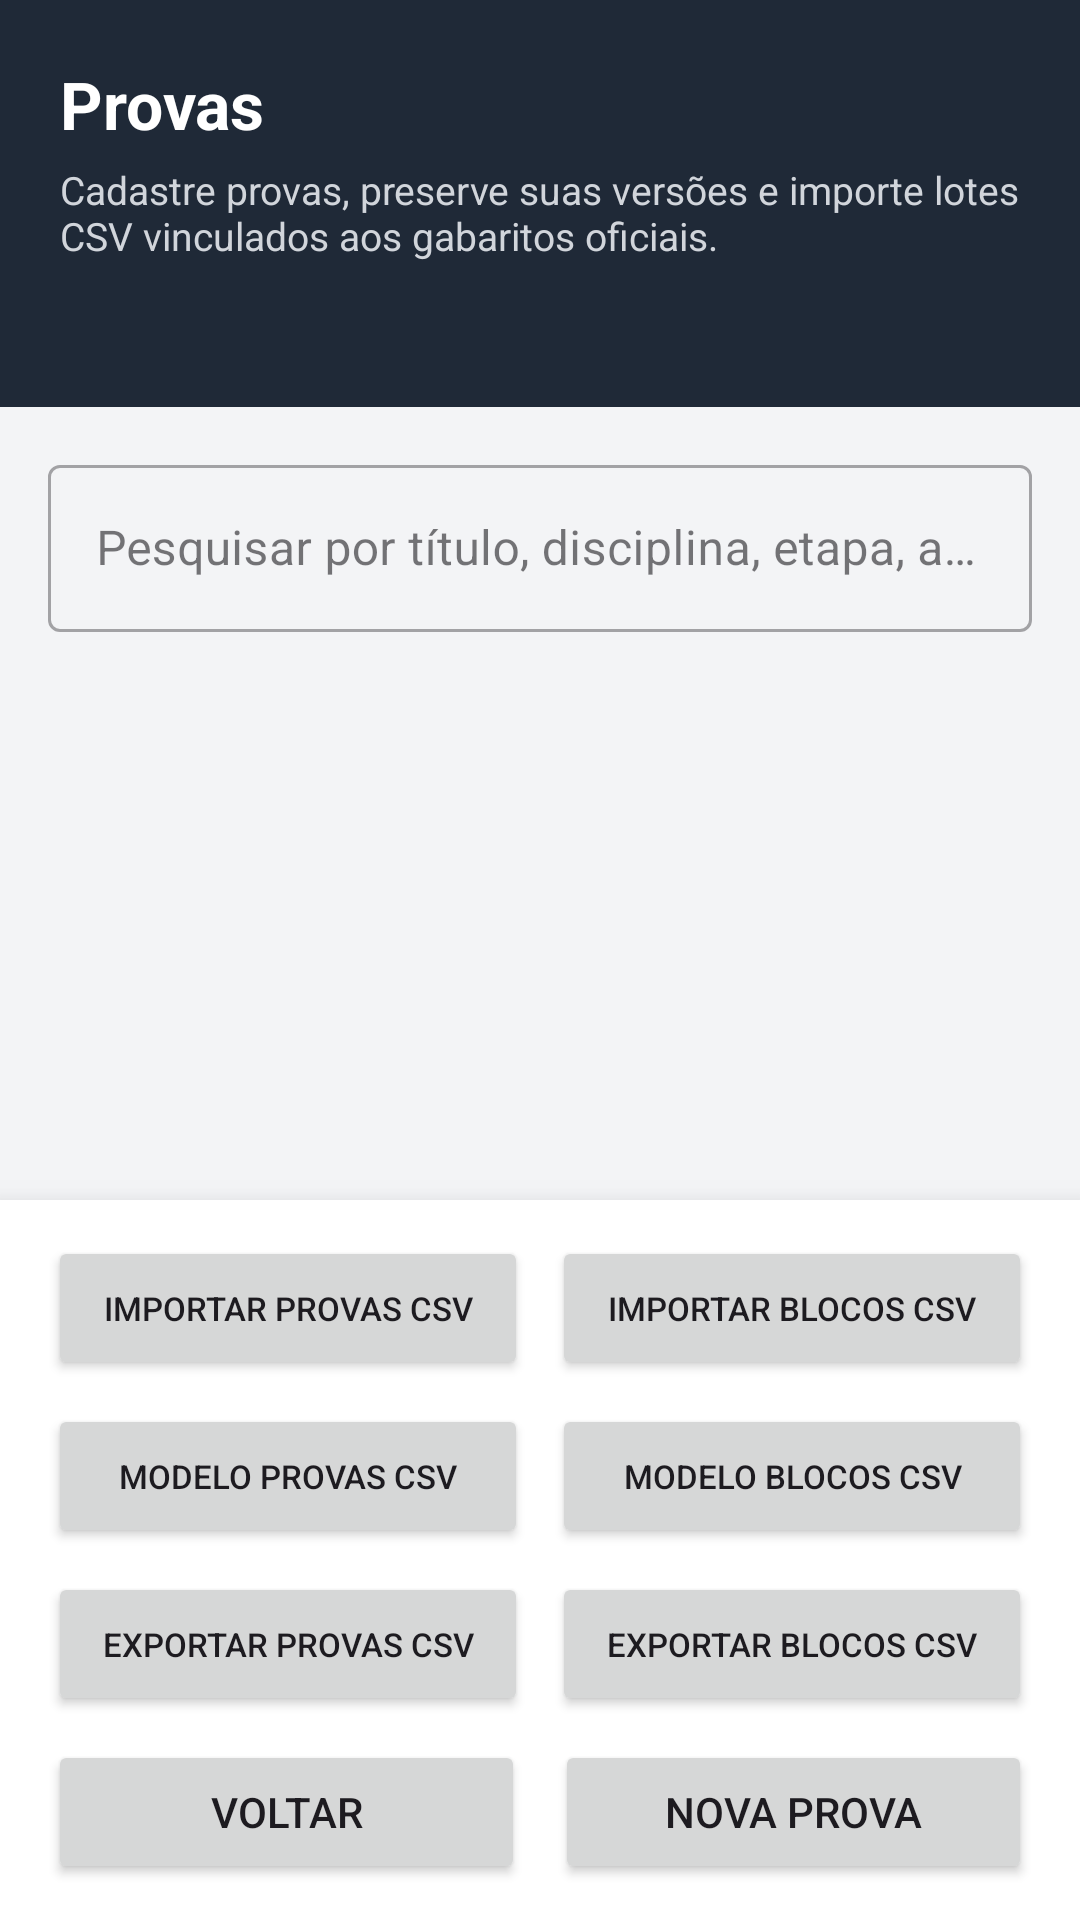

Produce the Android XML layout that renders to this screen, including the resource entries it uses.
<!-- AndroidManifest.xml: application theme Theme.LeitorGabaritoOMR -->
<!-- res/layout/activity_omr_assessment_list.xml -->
<?xml version="1.0" encoding="utf-8"?>
<LinearLayout xmlns:android="http://schemas.android.com/apk/res/android"
    xmlns:app="http://schemas.android.com/apk/res-auto"
    xmlns:tools="http://schemas.android.com/tools"
    android:layout_width="match_parent"
    android:layout_height="match_parent"
    android:background="#FFF3F4F6"
    android:orientation="vertical"
    tools:context=".presentation.assessment.OmrAssessmentListActivity">

    <LinearLayout
        android:layout_width="match_parent"
        android:layout_height="wrap_content"
        android:background="#FF1F2937"
        android:orientation="vertical"
        android:paddingStart="20dp"
        android:paddingTop="20dp"
        android:paddingEnd="20dp"
        android:paddingBottom="18dp">

        <TextView
            android:layout_width="match_parent"
            android:layout_height="wrap_content"
            android:text="@string/omr_assessment_list_title"
            android:textColor="#FFFFFFFF"
            android:textSize="22sp"
            android:textStyle="bold" />

        <TextView
            android:layout_width="match_parent"
            android:layout_height="wrap_content"
            android:layout_marginTop="5dp"
            android:text="@string/omr_assessment_list_subtitle"
            android:textColor="#FFD1D5DB"
            android:textSize="13sp" />

        <TextView
            android:id="@+id/textOmrAssessmentListCount"
            android:layout_width="match_parent"
            android:layout_height="wrap_content"
            android:layout_marginTop="10dp"
            android:textColor="#FF86EFAC"
            android:textSize="15sp"
            android:textStyle="bold"
            tools:text="12 provas cadastradas" />

    </LinearLayout>

    <com.google.android.material.textfield.TextInputLayout
        android:id="@+id/inputLayoutOmrAssessmentSearch"
        style="@style/Widget.MaterialComponents.TextInputLayout.OutlinedBox"
        android:layout_width="match_parent"
        android:layout_height="wrap_content"
        android:layout_marginStart="16dp"
        android:layout_marginTop="14dp"
        android:layout_marginEnd="16dp"
        android:hint="@string/omr_assessment_list_search_hint"
        app:endIconMode="clear_text">

        <com.google.android.material.textfield.TextInputEditText
            android:id="@+id/editOmrAssessmentSearch"
            android:layout_width="match_parent"
            android:layout_height="wrap_content"
            android:imeOptions="actionSearch"
            android:inputType="text"
            android:maxLines="1"
            android:singleLine="true" />

    </com.google.android.material.textfield.TextInputLayout>

    <FrameLayout
        android:layout_width="match_parent"
        android:layout_height="0dp"
        android:layout_weight="1"
        android:paddingStart="16dp"
        android:paddingTop="12dp"
        android:paddingEnd="16dp">

        <ListView
            android:id="@+id/listOmrAssessments"
            android:layout_width="match_parent"
            android:layout_height="match_parent"
            android:clipToPadding="false"
            android:divider="@android:color/transparent"
            android:dividerHeight="8dp"
            android:paddingBottom="12dp"
            android:scrollbars="vertical"
            tools:listitem="@layout/item_omr_assessment" />

        <LinearLayout
            android:id="@+id/containerOmrAssessmentListEmpty"
            android:layout_width="match_parent"
            android:layout_height="match_parent"
            android:gravity="center"
            android:orientation="vertical"
            android:padding="28dp"
            android:visibility="gone"
            tools:visibility="visible">

            <TextView
                android:layout_width="match_parent"
                android:layout_height="wrap_content"
                android:gravity="center"
                android:text="@string/omr_assessment_list_empty_title"
                android:textColor="#FF111827"
                android:textSize="19sp"
                android:textStyle="bold" />

            <TextView
                android:layout_width="match_parent"
                android:layout_height="wrap_content"
                android:layout_marginTop="8dp"
                android:gravity="center"
                android:text="@string/omr_assessment_list_empty_message"
                android:textColor="#FF6B7280"
                android:textSize="14sp" />

        </LinearLayout>

        <LinearLayout
            android:id="@+id/containerOmrAssessmentListNoResults"
            android:layout_width="match_parent"
            android:layout_height="match_parent"
            android:gravity="center"
            android:orientation="vertical"
            android:padding="28dp"
            android:visibility="gone">

            <TextView
                android:layout_width="match_parent"
                android:layout_height="wrap_content"
                android:gravity="center"
                android:text="@string/omr_assessment_list_no_results_title"
                android:textColor="#FF111827"
                android:textSize="19sp"
                android:textStyle="bold" />

            <TextView
                android:layout_width="match_parent"
                android:layout_height="wrap_content"
                android:layout_marginTop="8dp"
                android:gravity="center"
                android:text="@string/omr_assessment_list_no_results_message"
                android:textColor="#FF6B7280"
                android:textSize="14sp" />

        </LinearLayout>

        <ProgressBar
            android:id="@+id/progressOmrAssessmentList"
            android:layout_width="wrap_content"
            android:layout_height="wrap_content"
            android:layout_gravity="center"
            android:visibility="gone" />

    </FrameLayout>

    <LinearLayout
        android:layout_width="match_parent"
        android:layout_height="wrap_content"
        android:background="#FFFFFFFF"
        android:elevation="10dp"
        android:orientation="vertical"
        android:paddingStart="16dp"
        android:paddingTop="12dp"
        android:paddingEnd="16dp"
        android:paddingBottom="12dp">

        <LinearLayout
            android:layout_width="match_parent"
            android:layout_height="wrap_content"
            android:orientation="horizontal">

            <Button
                android:id="@+id/buttonOmrAssessmentListImportCsv"
                android:layout_width="0dp"
                android:layout_height="wrap_content"
                android:layout_weight="1"
                android:maxLines="2"
                android:minHeight="48dp"
                android:text="@string/omr_assessment_list_action_import_csv"
                android:textSize="11sp" />

            <Button
                android:id="@+id/buttonOmrAssessmentListImportBlocksCsv"
                android:layout_width="0dp"
                android:layout_height="wrap_content"
                android:layout_marginStart="8dp"
                android:layout_weight="1"
                android:maxLines="2"
                android:minHeight="48dp"
                android:text="@string/omr_assessment_list_action_import_blocks_csv"
                android:textSize="11sp" />

        </LinearLayout>

        <LinearLayout
            android:layout_width="match_parent"
            android:layout_height="wrap_content"
            android:layout_marginTop="8dp"
            android:orientation="horizontal">

            <Button
                android:id="@+id/buttonOmrAssessmentListCsvTemplate"
                android:layout_width="0dp"
                android:layout_height="wrap_content"
                android:layout_weight="1"
                android:maxLines="2"
                android:minHeight="48dp"
                android:text="@string/omr_assessment_list_action_csv_template"
                android:textSize="11sp" />

            <Button
                android:id="@+id/buttonOmrAssessmentListBlocksCsvTemplate"
                android:layout_width="0dp"
                android:layout_height="wrap_content"
                android:layout_marginStart="8dp"
                android:layout_weight="1"
                android:maxLines="2"
                android:minHeight="48dp"
                android:text="@string/omr_assessment_list_action_blocks_csv_template"
                android:textSize="11sp" />

        </LinearLayout>

        <LinearLayout
            android:layout_width="match_parent"
            android:layout_height="wrap_content"
            android:layout_marginTop="8dp"
            android:orientation="horizontal">

            <Button
                android:id="@+id/buttonOmrAssessmentListExportCsv"
                android:layout_width="0dp"
                android:layout_height="wrap_content"
                android:layout_weight="1"
                android:maxLines="2"
                android:minHeight="48dp"
                android:text="@string/omr_assessment_list_action_export_csv"
                android:textSize="11sp" />

            <Button
                android:id="@+id/buttonOmrAssessmentListExportBlocksCsv"
                android:layout_width="0dp"
                android:layout_height="wrap_content"
                android:layout_marginStart="8dp"
                android:layout_weight="1"
                android:maxLines="2"
                android:minHeight="48dp"
                android:text="@string/omr_assessment_list_action_export_blocks_csv"
                android:textSize="11sp" />

        </LinearLayout>

        <LinearLayout
            android:layout_width="match_parent"
            android:layout_height="wrap_content"
            android:layout_marginTop="8dp"
            android:orientation="horizontal">

            <Button
                android:id="@+id/buttonOmrAssessmentListBack"
                android:layout_width="0dp"
                android:layout_height="wrap_content"
                android:layout_weight="1"
                android:minHeight="48dp"
                android:text="@string/omr_assessment_list_action_back" />

            <Button
                android:id="@+id/buttonOmrAssessmentListCreate"
                android:layout_width="0dp"
                android:layout_height="wrap_content"
                android:layout_marginStart="10dp"
                android:layout_weight="1"
                android:minHeight="48dp"
                android:text="@string/omr_assessment_list_action_create" />

        </LinearLayout>

    </LinearLayout>

</LinearLayout>
<!-- res/layout/item_omr_assessment.xml (included above) -->
<?xml version="1.0" encoding="utf-8"?>
<LinearLayout xmlns:android="http://schemas.android.com/apk/res/android"
    xmlns:tools="http://schemas.android.com/tools"
    android:layout_width="match_parent"
    android:layout_height="wrap_content"
    android:background="#FFFFFFFF"
    android:elevation="1dp"
    android:gravity="center_vertical"
    android:minHeight="126dp"
    android:orientation="horizontal"
    android:paddingStart="16dp"
    android:paddingTop="12dp"
    android:paddingEnd="12dp"
    android:paddingBottom="12dp">

    <LinearLayout
        android:layout_width="0dp"
        android:layout_height="wrap_content"
        android:layout_weight="1"
        android:orientation="vertical">

        <TextView
            android:id="@+id/textOmrAssessmentItemTitle"
            android:layout_width="match_parent"
            android:layout_height="wrap_content"
            android:maxLines="2"
            android:textColor="#FF111827"
            android:textSize="17sp"
            android:textStyle="bold"
            tools:text="Avaliação bimestral" />

        <TextView
            android:id="@+id/textOmrAssessmentItemMetadata"
            android:layout_width="match_parent"
            android:layout_height="wrap_content"
            android:layout_marginTop="5dp"
            android:textColor="#FF374151"
            android:textSize="14sp"
            tools:text="Matemática • 9º ano • 2026" />

        <TextView
            android:id="@+id/textOmrAssessmentItemPeriodVersion"
            android:layout_width="match_parent"
            android:layout_height="wrap_content"
            android:layout_marginTop="3dp"
            android:textColor="#FF4B5563"
            android:textSize="13sp"
            tools:text="2º bimestre • versão 3" />

        <TextView
            android:id="@+id/textOmrAssessmentItemIdentity"
            android:layout_width="match_parent"
            android:layout_height="wrap_content"
            android:layout_marginTop="3dp"
            android:clickable="true"
            android:focusable="true"
            android:maxLines="2"
            android:paddingTop="2dp"
            android:paddingBottom="2dp"
            android:textColor="#FF2563EB"
            android:textSize="12sp"
            tools:text="ID da prova: assessment-1234 • toque para copiar" />

        <TextView
            android:id="@+id/textOmrAssessmentItemAnswerKey"
            android:layout_width="match_parent"
            android:layout_height="wrap_content"
            android:layout_marginTop="3dp"
            android:clickable="true"
            android:focusable="true"
            android:maxLines="2"
            android:paddingTop="2dp"
            android:paddingBottom="2dp"
            android:textColor="#FF2563EB"
            android:textSize="12sp"
            tools:text="Gabarito: key-math • versão 2 • toque para copiar o ID" />

        <TextView
            android:id="@+id/textOmrAssessmentItemStructure"
            android:layout_width="match_parent"
            android:layout_height="wrap_content"
            android:layout_marginTop="4dp"
            android:maxLines="2"
            android:textColor="#FFB45309"
            android:textSize="12sp"
            android:textStyle="bold"
            tools:text="3 componentes • 45 questões" />

    </LinearLayout>

    <LinearLayout
        android:layout_width="wrap_content"
        android:layout_height="wrap_content"
        android:layout_marginStart="10dp"
        android:orientation="vertical">

        <Button
            android:id="@+id/buttonOmrAssessmentItemStructure"
            android:layout_width="match_parent"
            android:layout_height="wrap_content"
            android:minHeight="44dp"
            android:text="@string/omr_assessment_list_action_configure_blocks"
            android:textSize="10sp" />

        <Button
            android:id="@+id/buttonOmrAssessmentItemNewVersion"
            android:layout_width="match_parent"
            android:layout_height="wrap_content"
            android:layout_marginTop="6dp"
            android:minHeight="44dp"
            android:text="@string/omr_assessment_list_action_new_version"
            android:textSize="10sp" />

        <Button
            android:id="@+id/buttonOmrAssessmentItemDelete"
            android:layout_width="match_parent"
            android:layout_height="wrap_content"
            android:layout_marginTop="6dp"
            android:minHeight="44dp"
            android:text="@string/omr_assessment_list_action_delete"
            android:textColor="#FFB91C1C"
            android:textSize="10sp" />

    </LinearLayout>

</LinearLayout>
<!-- resources referenced by this layout -->
<resources>
  <string name="omr_assessment_list_action_back">Voltar</string>
  <string name="omr_assessment_list_action_blocks_csv_template">Modelo blocos CSV</string>
  <string name="omr_assessment_list_action_configure_blocks">Configurar blocos</string>
  <string name="omr_assessment_list_action_create">Nova prova</string>
  <string name="omr_assessment_list_action_csv_template">Modelo provas CSV</string>
  <string name="omr_assessment_list_action_delete">Excluir prova</string>
  <string name="omr_assessment_list_action_export_blocks_csv">Exportar blocos CSV</string>
  <string name="omr_assessment_list_action_export_csv">Exportar provas CSV</string>
  <string name="omr_assessment_list_action_import_blocks_csv">Importar blocos CSV</string>
  <string name="omr_assessment_list_action_import_csv">Importar provas CSV</string>
  <string name="omr_assessment_list_action_new_version">Nova versão</string>
  <string name="omr_assessment_list_empty_message">Use “Nova prova” para cadastrar manualmente ou importe um CSV com código e versão explícitos.</string>
  <string name="omr_assessment_list_empty_title">Nenhuma prova cadastrada</string>
  <string name="omr_assessment_list_no_results_message">Revise os dados informados na pesquisa.</string>
  <string name="omr_assessment_list_no_results_title">Nenhuma prova encontrada</string>
  <string name="omr_assessment_list_search_hint">Pesquisar por título, disciplina, etapa, ano ou ID</string>
  <string name="omr_assessment_list_subtitle">Cadastre provas, preserve suas versões e importe lotes CSV vinculados aos gabaritos oficiais.</string>
  <string name="omr_assessment_list_title">Provas</string>
  <style name="Theme.LeitorGabaritoOMR" parent="Base.Theme.LeitorGabaritoOMR" />
  <style name="Base.Theme.LeitorGabaritoOMR" parent="Theme.Material3.DayNight.NoActionBar">
          
          
      </style>
</resources>
